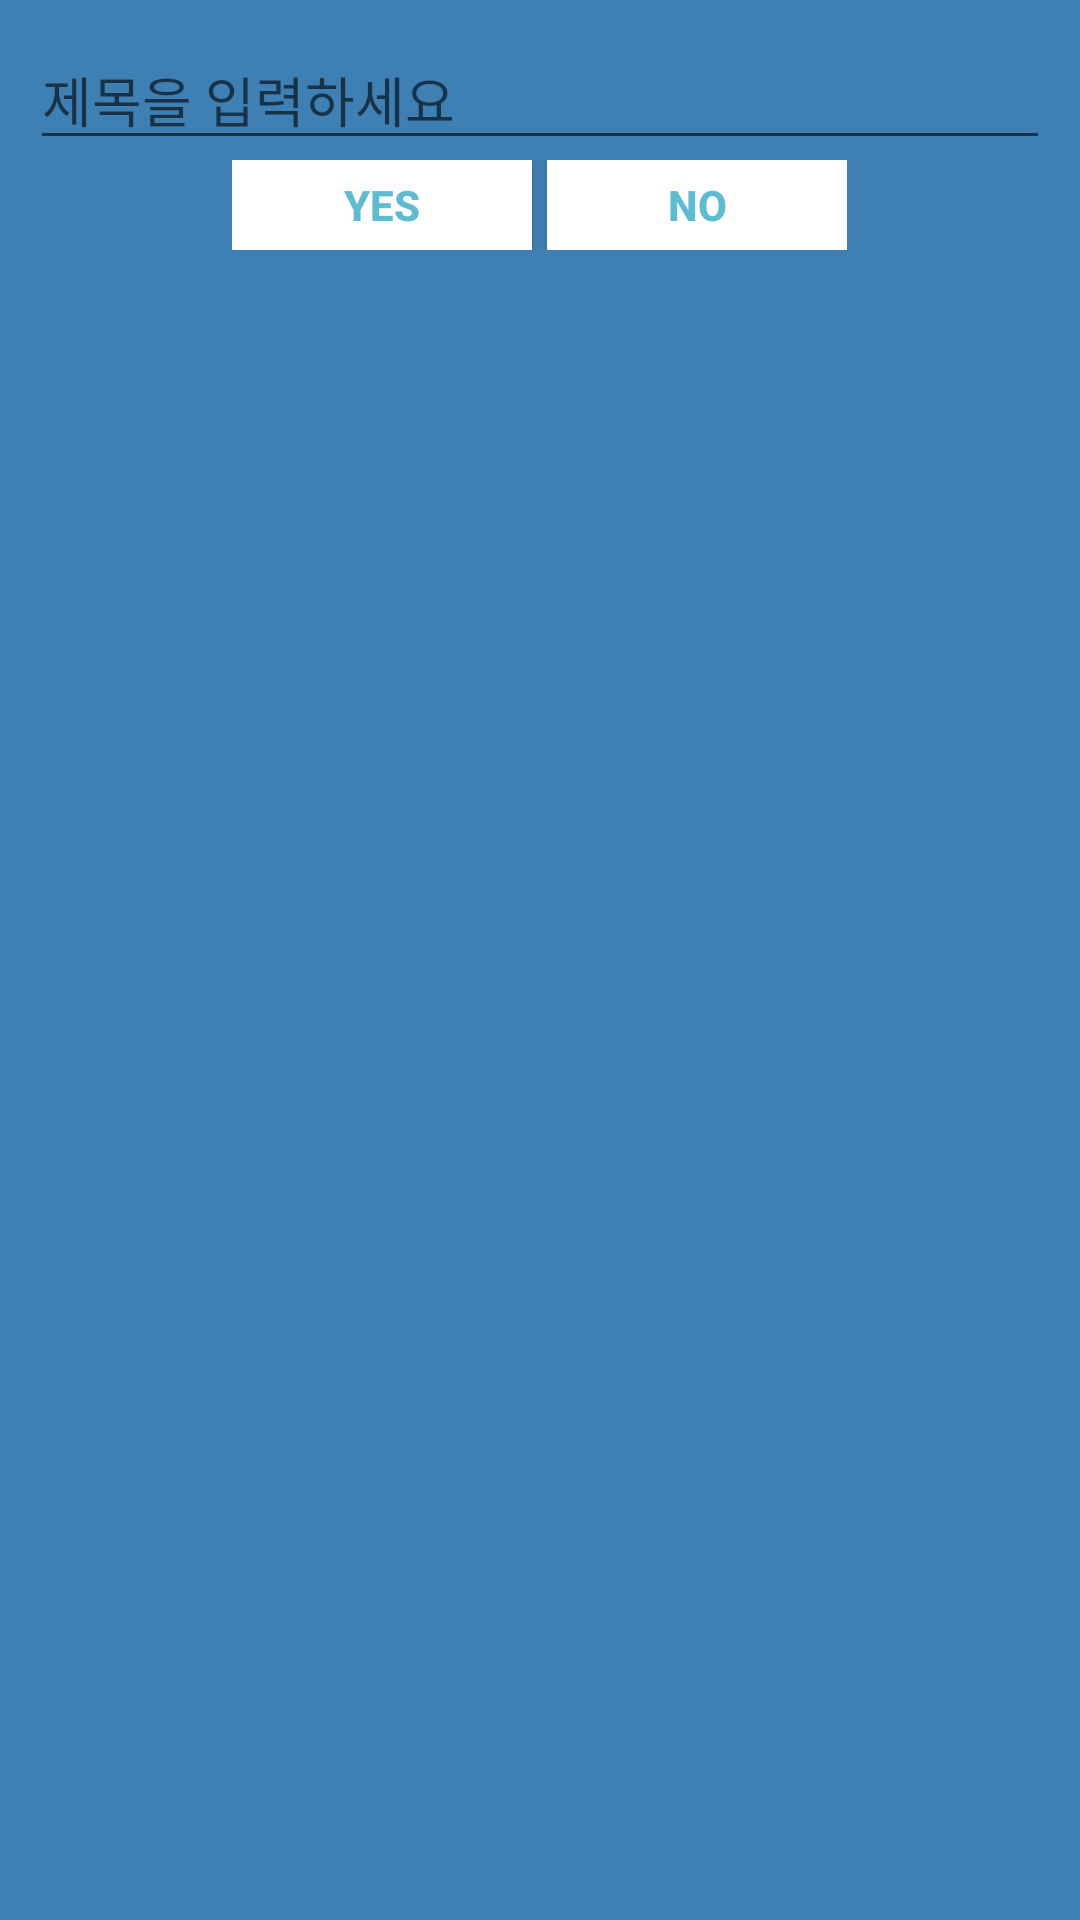

The Android layout XML behind this screen, and the referenced resources:
<!-- AndroidManifest.xml: application theme AppTheme -->
<!-- res/layout/dialog.xml -->
<?xml version="1.0" encoding="utf-8"?>

<LinearLayout xmlns:android="http://schemas.android.com/apk/res/android"
    android:layout_width="fill_parent"
    android:layout_height="80dp"
    android:background="#3E80B4"
    android:orientation="vertical"
    android:padding="10dp" >
    
    <EditText 
        android:id="@+id/txt_title"
        android:layout_width="fill_parent"
        android:layout_height="wrap_content"
        android:hint="제목을 입력하세요"
        android:ems="10">
    </EditText>

    <LinearLayout
        android:layout_width="wrap_content"
        android:layout_height="wrap_content"
        android:layout_gravity="center"
        android:background="#3E80B4"
        android:orientation="horizontal" >

        <Button
            android:id="@+id/btn_yes"
            android:layout_width="100dp"
            android:layout_height="30dp"
            android:background="@android:color/white"
            android:clickable="true"
            android:text="Yes"
            android:textColor="#5DBCD2"
            android:textStyle="bold" />

        <Button
            android:id="@+id/btn_no"
            android:layout_width="100dp"
            android:layout_height="30dp"
            android:layout_marginLeft="5dp"
            android:background="@android:color/white"
            android:clickable="true"
            android:text="No"
            android:textColor="#5DBCD2"
            android:textStyle="bold" />
    </LinearLayout>

</LinearLayout>
<!-- resources referenced by this layout -->
<resources>
  <style name="AppTheme" parent="AppBaseTheme">
          
      </style>
  <style name="AppBaseTheme" parent="Theme.AppCompat.Light">
          
      </style>
</resources>
